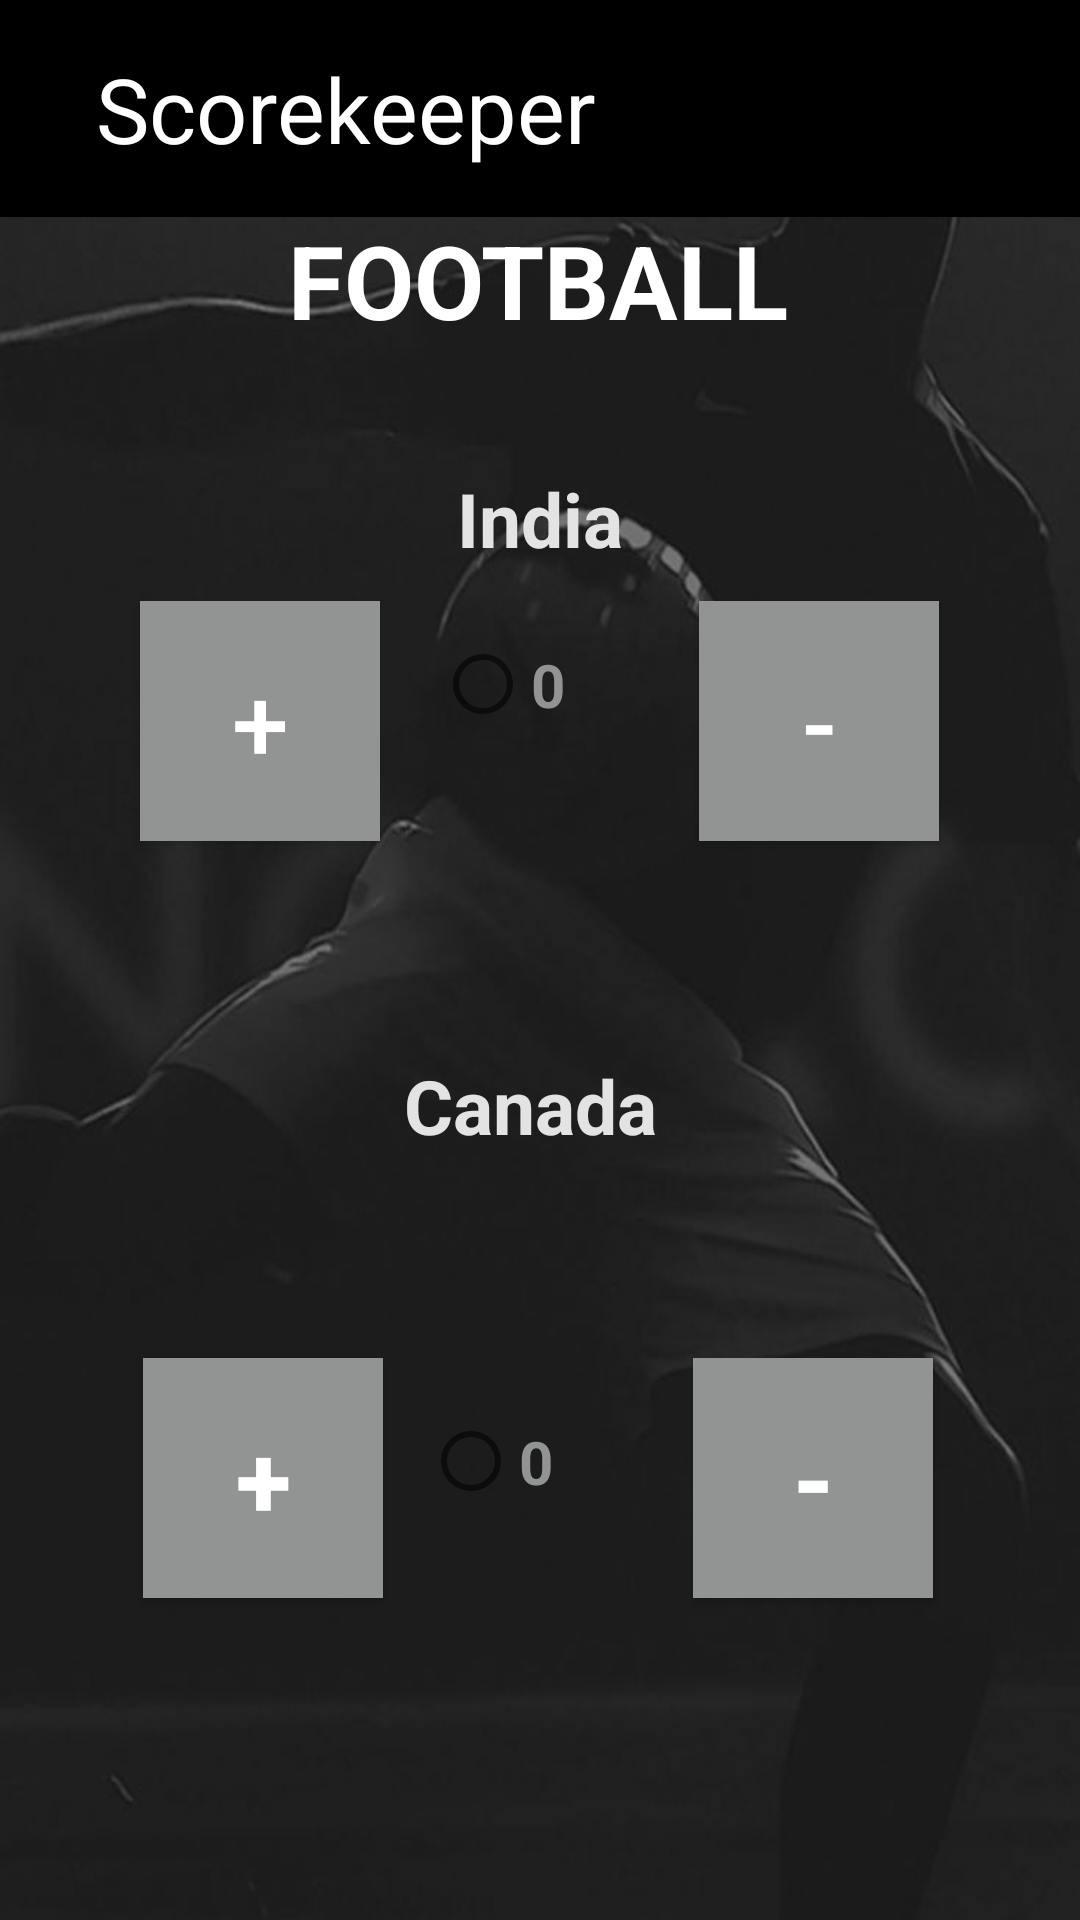

Android layout source for this screen:
<!-- AndroidManifest.xml: application theme Theme.Scorekeeper41 -->
<!-- res/layout/activity_main.xml -->
<?xml version="1.0" encoding="utf-8"?>
<androidx.constraintlayout.widget.ConstraintLayout xmlns:android="http://schemas.android.com/apk/res/android"
    xmlns:app="http://schemas.android.com/apk/res-auto"
    xmlns:tools="http://schemas.android.com/tools"
    android:layout_width="match_parent"
    android:layout_height="match_parent"
    tools:context=".MainActivity"
    android:background="@drawable/image">

    // include layout on main activity

    <include layout="@layout/toolbar"/>


    // First Team name is India

    // Use button for Increase for team india score

    <TextView
        android:id="@+id/India"
        android:layout_width="wrap_content"
        android:layout_height="wrap_content"
        android:layout_marginTop="156dp"
        android:text="India"
        android:textColor="#E3E3E3"
        android:textSize="25sp"
        android:textStyle="bold"
        app:layout_constraintEnd_toEndOf="parent"
        app:layout_constraintStart_toStartOf="parent"
        app:layout_constraintTop_toTopOf="parent" />

    <Button
        android:id="@+id/increaseindia"
        android:layout_width="80dp"
        android:layout_height="80dp"
        android:text="+"
        android:layout_marginTop="10dp"
        android:onClick="increment"
        android:textColor="@color/white"
        android:textSize="34sp"
        android:background="#929393"
        app:layout_constraintBottom_toBottomOf="parent"
        app:layout_constraintEnd_toEndOf="parent"
        app:layout_constraintHorizontal_bias="0.167"
        app:layout_constraintStart_toStartOf="parent"
        app:layout_constraintTop_toTopOf="parent"
        app:layout_constraintVertical_bias="0.346" />
    // Use button for Decrease for team India score
    <Button
        android:id="@+id/decreaseindia"
        android:layout_width="80dp"
        android:layout_height="80dp"
        android:text="-"
        android:layout_marginTop="10dp"
        android:onClick="Decrement"
        android:textSize="34sp"
        android:background="#929393"
        android:textColor="@color/white"
        app:layout_constraintBottom_toBottomOf="parent"
        app:layout_constraintEnd_toEndOf="parent"
        app:layout_constraintHorizontal_bias="0.832"
        app:layout_constraintStart_toStartOf="parent"
        app:layout_constraintTop_toTopOf="parent"
        app:layout_constraintVertical_bias="0.346" />
    // Second Team Name is canada
    <TextView
        android:id="@+id/Canada"
        android:layout_width="wrap_content"
        android:layout_height="wrap_content"
        android:text="Canada"
        android:textSize="25sp"
        android:textStyle="bold"
        android:textColor="#E3E3E3"
        app:layout_constraintBottom_toBottomOf="parent"
        app:layout_constraintEnd_toEndOf="parent"
        app:layout_constraintHorizontal_bias="0.489"
        app:layout_constraintStart_toStartOf="parent"
        app:layout_constraintTop_toTopOf="parent"
        app:layout_constraintVertical_bias="0.58" />
    // Use button for Increase for Team Canada
    <Button
        android:id="@+id/increasecanada"
        android:layout_width="80dp"
        android:layout_height="80dp"
        android:text="+"
        android:onClick="increase"
        android:textSize="34sp"
        android:textStyle="bold"
        android:background="#929393"
        android:textColor="@color/white"
        android:layout_marginTop="10dp"
        app:layout_constraintBottom_toBottomOf="parent"
        app:layout_constraintEnd_toEndOf="parent"
        app:layout_constraintHorizontal_bias="0.17"
        app:layout_constraintStart_toStartOf="parent"
        app:layout_constraintTop_toTopOf="parent"
        app:layout_constraintVertical_bias="0.805" />
    // Use button for Decrease for Team canada
    <Button
        android:id="@+id/decreasecanada"
        android:layout_width="80dp"
        android:layout_height="80dp"
        android:text="-"
        android:layout_marginTop="10dp"
        android:background="#929393"
        android:textColor="@color/white"
        android:onClick="decrease"
        android:textSize="34sp"
        android:textStyle="bold"
        app:layout_constraintBottom_toBottomOf="parent"
        app:layout_constraintEnd_toEndOf="parent"
        app:layout_constraintHorizontal_bias="0.825"
        app:layout_constraintStart_toStartOf="parent"
        app:layout_constraintTop_toTopOf="parent"
        app:layout_constraintVertical_bias="0.805"/>

    // Use textView for Gamename and Game is Football

    // Use RadioButton for team india score

    <TextView
        android:id="@+id/Gamename"
        android:layout_width="wrap_content"
        android:layout_height="wrap_content"
        android:text="FOOTBALL"
        android:textColor="@color/white"
        android:textSize="34sp"
        android:textStyle="bold"
        app:layout_constraintBottom_toBottomOf="parent"
        app:layout_constraintEnd_toEndOf="parent"
        app:layout_constraintHorizontal_bias="0.497"
        app:layout_constraintStart_toStartOf="parent"
        app:layout_constraintTop_toTopOf="parent"
        app:layout_constraintVertical_bias="0.119" />

    <RadioButton
        android:id="@+id/indiascore"
        android:layout_width="70dp"
        android:layout_height="43dp"
        android:text="0"
        android:textColor="#929393"
        android:textSize="20sp"
        android:textStyle="bold"
        app:layout_constraintBottom_toBottomOf="parent"
        app:layout_constraintEnd_toEndOf="parent"
        app:layout_constraintStart_toStartOf="parent"
        app:layout_constraintTop_toTopOf="parent"
        app:layout_constraintVertical_bias="0.346" />
    // Use RadioButton for team Canada Score
    <RadioButton
        android:id="@+id/canadascore"
        android:layout_width="70dp"
        android:layout_height="43dp"
        android:text="0"
        android:textColor="#929393"
        android:textSize="20sp"
        android:textStyle="bold"
        app:layout_constraintBottom_toBottomOf="parent"
        app:layout_constraintEnd_toEndOf="parent"
        app:layout_constraintHorizontal_bias="0.486"
        app:layout_constraintStart_toStartOf="parent"
        app:layout_constraintTop_toTopOf="parent"
        app:layout_constraintVertical_bias="0.78" />

</androidx.constraintlayout.widget.ConstraintLayout>
<!-- res/layout/toolbar.xml (included above) -->
<?xml version="1.0" encoding="utf-8"?>
<RelativeLayout xmlns:android="http://schemas.android.com/apk/res/android"
    android:layout_width="match_parent"
    android:layout_height="wrap_content"
    xmlns:tools="http://schemas.android.com/tools"
    android:background="@color/black">



    // use relativelayout for toolbar
    <RelativeLayout
        android:layout_width="match_parent"
        android:layout_height="wrap_content"
        android:id="@+id/left"
        android:padding="16dp">

        // set image for back arrow
        <ImageView
            android:layout_width="wrap_content"
            android:layout_height="wrap_content"
            android:id="@+id/back_arrow"
            android:layout_centerVertical="true"
            android:src="@drawable/ic_baseline_arrow_back_24"/>

        // set text for Application name
        <TextView
            android:layout_width="wrap_content"
            android:layout_height="wrap_content"
            android:layout_marginStart="16dp"
            android:layout_toEndOf="@+id/back_arrow"
            android:id="@+id/toolbar_title"
            android:textColor="@color/white"
            android:layout_centerVertical="true"
            android:textSize="30sp"
            android:text="Scorekeeper"/>


    </RelativeLayout>




</RelativeLayout>
<!-- resources referenced by this layout -->
<resources>
  <!-- drawable image: jpg bitmap (drawable, 22331 bytes) -->
  <style name="Theme.Scorekeeper41" parent="Theme.AppCompat.Light.NoActionBar">
          
          <item name="colorPrimary">@color/purple_500</item>
          <item name="colorPrimaryVariant">@color/purple_700</item>
          <item name="colorOnPrimary">@color/white</item>
          
          <item name="colorSecondary">@color/teal_200</item>
          <item name="colorSecondaryVariant">@color/teal_700</item>
          <item name="colorOnSecondary">@color/black</item>
          
          <item name="android:statusBarColor" tools:targetApi="l">?attr/colorPrimaryVariant</item>
          
      </style>
  <!-- not gathered from this repository: default colours our renderer supplied (Android Studio template values) -->
  <color name="purple_500">#FF6200EE</color>
  <color name="purple_700">#FF3700B3</color>
  <color name="teal_200">#FF03DAC5</color>
  <color name="teal_700">#FF018786</color>
  <color name="black">#FF000000</color>
  <color name="white">#FFFFFFFF</color>
</resources>
